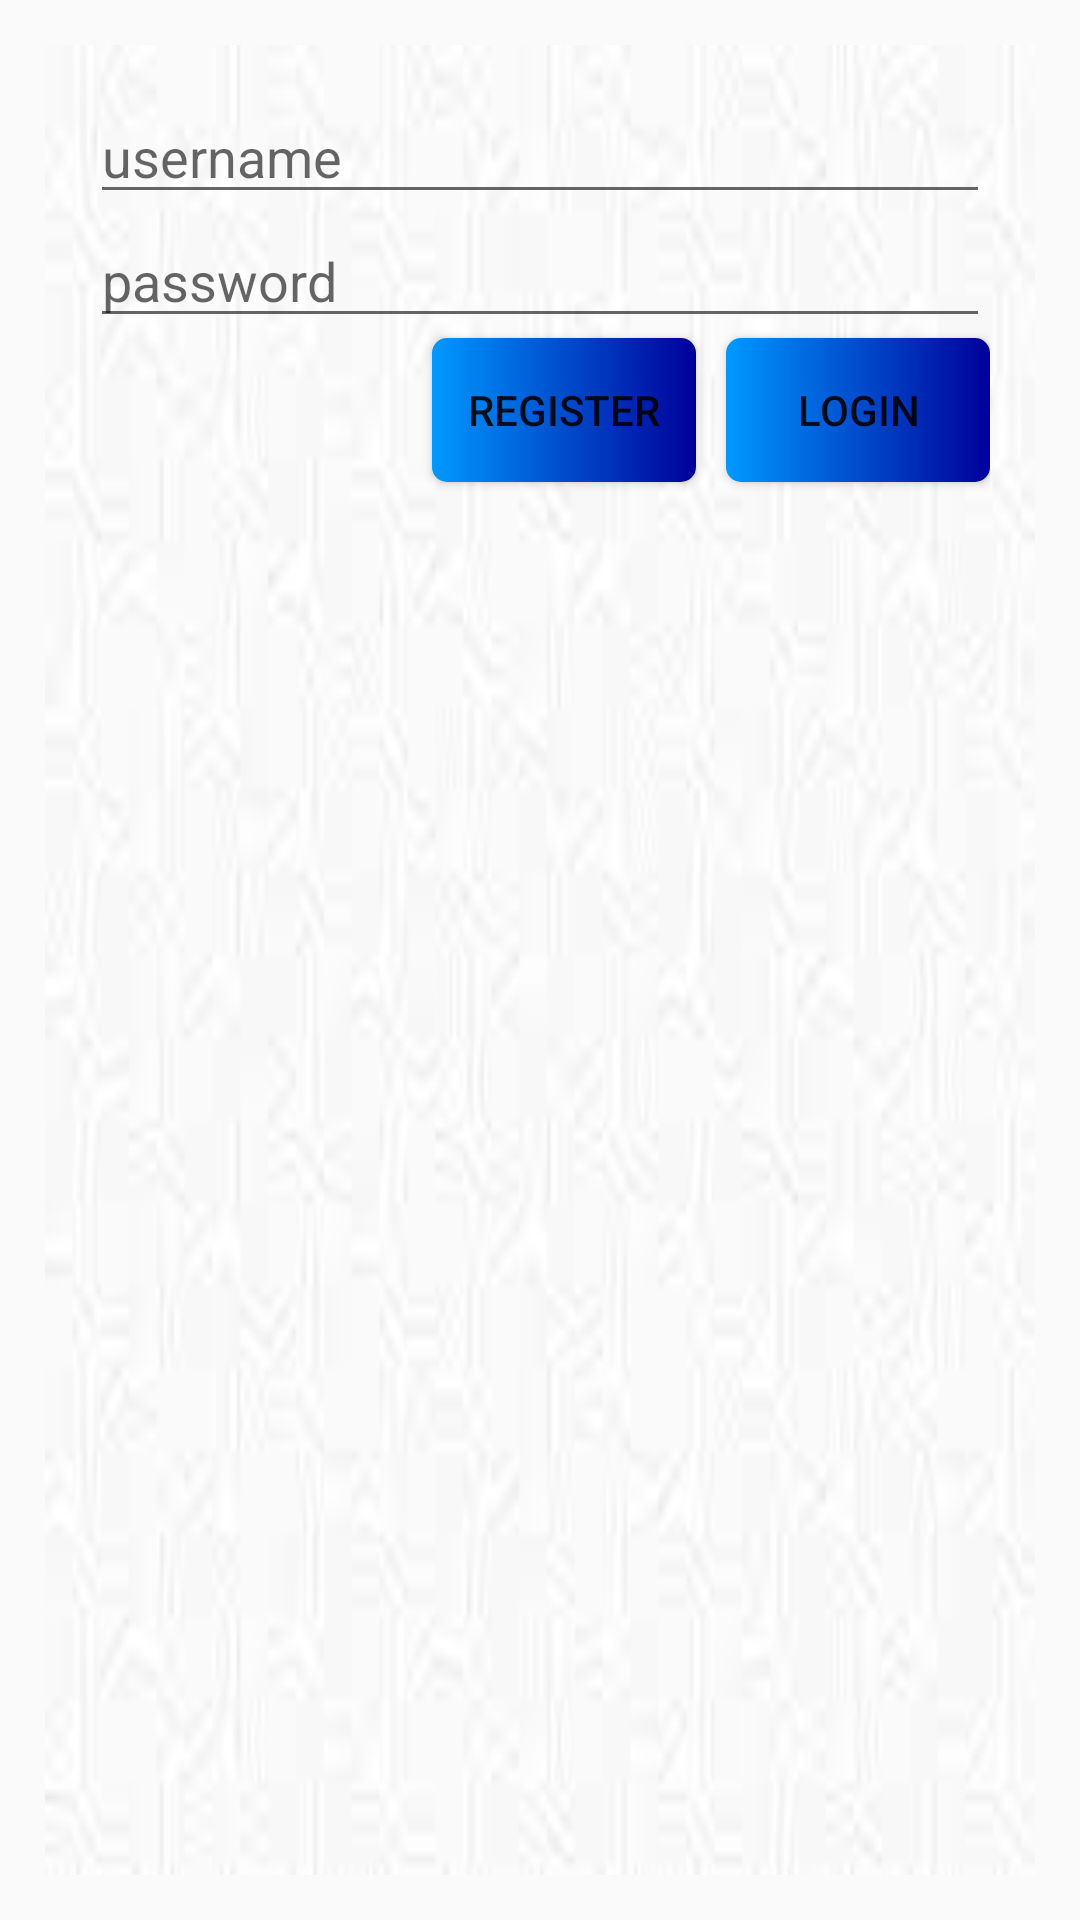

Layout XML and referenced resources for this Android screen:
<!-- AndroidManifest.xml: application theme AppTheme -->
<!-- res/layout/activity_func3.xml -->
<?xml version="1.0" encoding="utf-8"?>
<LinearLayout xmlns:android="http://schemas.android.com/apk/res/android"
    android:layout_width="match_parent"
    android:layout_height="match_parent"
    android:orientation="vertical" >
    <RelativeLayout
        android:layout_width="fill_parent"
        android:layout_height="fill_parent"
        android:padding="15dip"
        android:layout_margin="15dip"
        android:background="@drawable/bg" >
        <EditText
            android:id="@+id/username_edit"
            android:layout_width="fill_parent"
            android:layout_height="wrap_content"
            android:hint="@string/login_username_hint"
            android:textColor="#000000"
            android:singleLine="true"
            android:inputType="text"/>
        <EditText
            android:id="@+id/password_edit"
            android:layout_width="fill_parent"
            android:layout_height="wrap_content"
            android:hint="@string/login_password_hint"
            android:textColor="#000000"
            android:layout_below="@id/username_edit"
            android:password="true"
            android:singleLine="true"
            android:inputType="textPassword" />

        <Button
            android:id="@+id/login_button"
            android:layout_width="wrap_content"
            android:layout_height="wrap_content"
            android:layout_below="@id/password_edit"
            android:layout_alignRight="@id/password_edit"
            android:background="@drawable/button_style"
            android:text="@string/login_label_signin" />

        <Button
            android:id="@+id/register_button"
            android:layout_width="wrap_content"
            android:layout_height="wrap_content"
            android:layout_alignBaseline="@+id/login_button"
            android:layout_alignBottom="@+id/login_button"
            android:layout_toLeftOf="@+id/login_button"
            android:background="@drawable/button_style"
            android:text="@string/login_label_register"
            android:layout_marginRight="10dp"/>

    </RelativeLayout>


</LinearLayout>
<!-- resources referenced by this layout -->
<resources>
  <!-- drawable bg: jpeg bitmap (drawable, 2007 bytes) -->
  <!-- drawable button_style (drawable) -->
  <?xml version="1.0" encoding="utf-8"?>
  <selector xmlns:android="http://schemas.android.com/apk/res/android">
      <item android:state_pressed="true">
          <shape>
              <gradient android:startColor="#000099" android:endColor="#0099ff"
                  android:angle="270" />
              <corners android:radius="2dp" />
              <padding android:left="10dp" android:top="10dp"
                  android:right="10dp" android:bottom="10dp" />
          </shape>
      </item>
  
      <item android:state_focused="true">
          <shape>
              <gradient android:startColor="#000099" android:endColor="#0099ff"
                  android:angle="270" />
              <corners android:radius="2dp" />
              <padding android:left="10dp" android:top="10dp"
                  android:right="10dp" android:bottom="10dp" />
          </shape>
      </item>
  
      <item>
          <shape>
              <gradient android:startColor="#000099" android:endColor="#0099ff"
                  android:angle="180" />
              <corners android:radius="5dip" />
              <padding android:left="10dp" android:top="10dp"
                  android:right="10dp" android:bottom="10dp" />
          </shape>
      </item>
  </selector>
  <string name="login_label_register">register</string>
  <string name="login_label_signin">login</string>
  <string name="login_password_hint">password</string>
  <string name="login_username_hint">username</string>
  <style name="AppTheme" parent="Theme.AppCompat.Light.NoActionBar">
          
      </style>
</resources>
